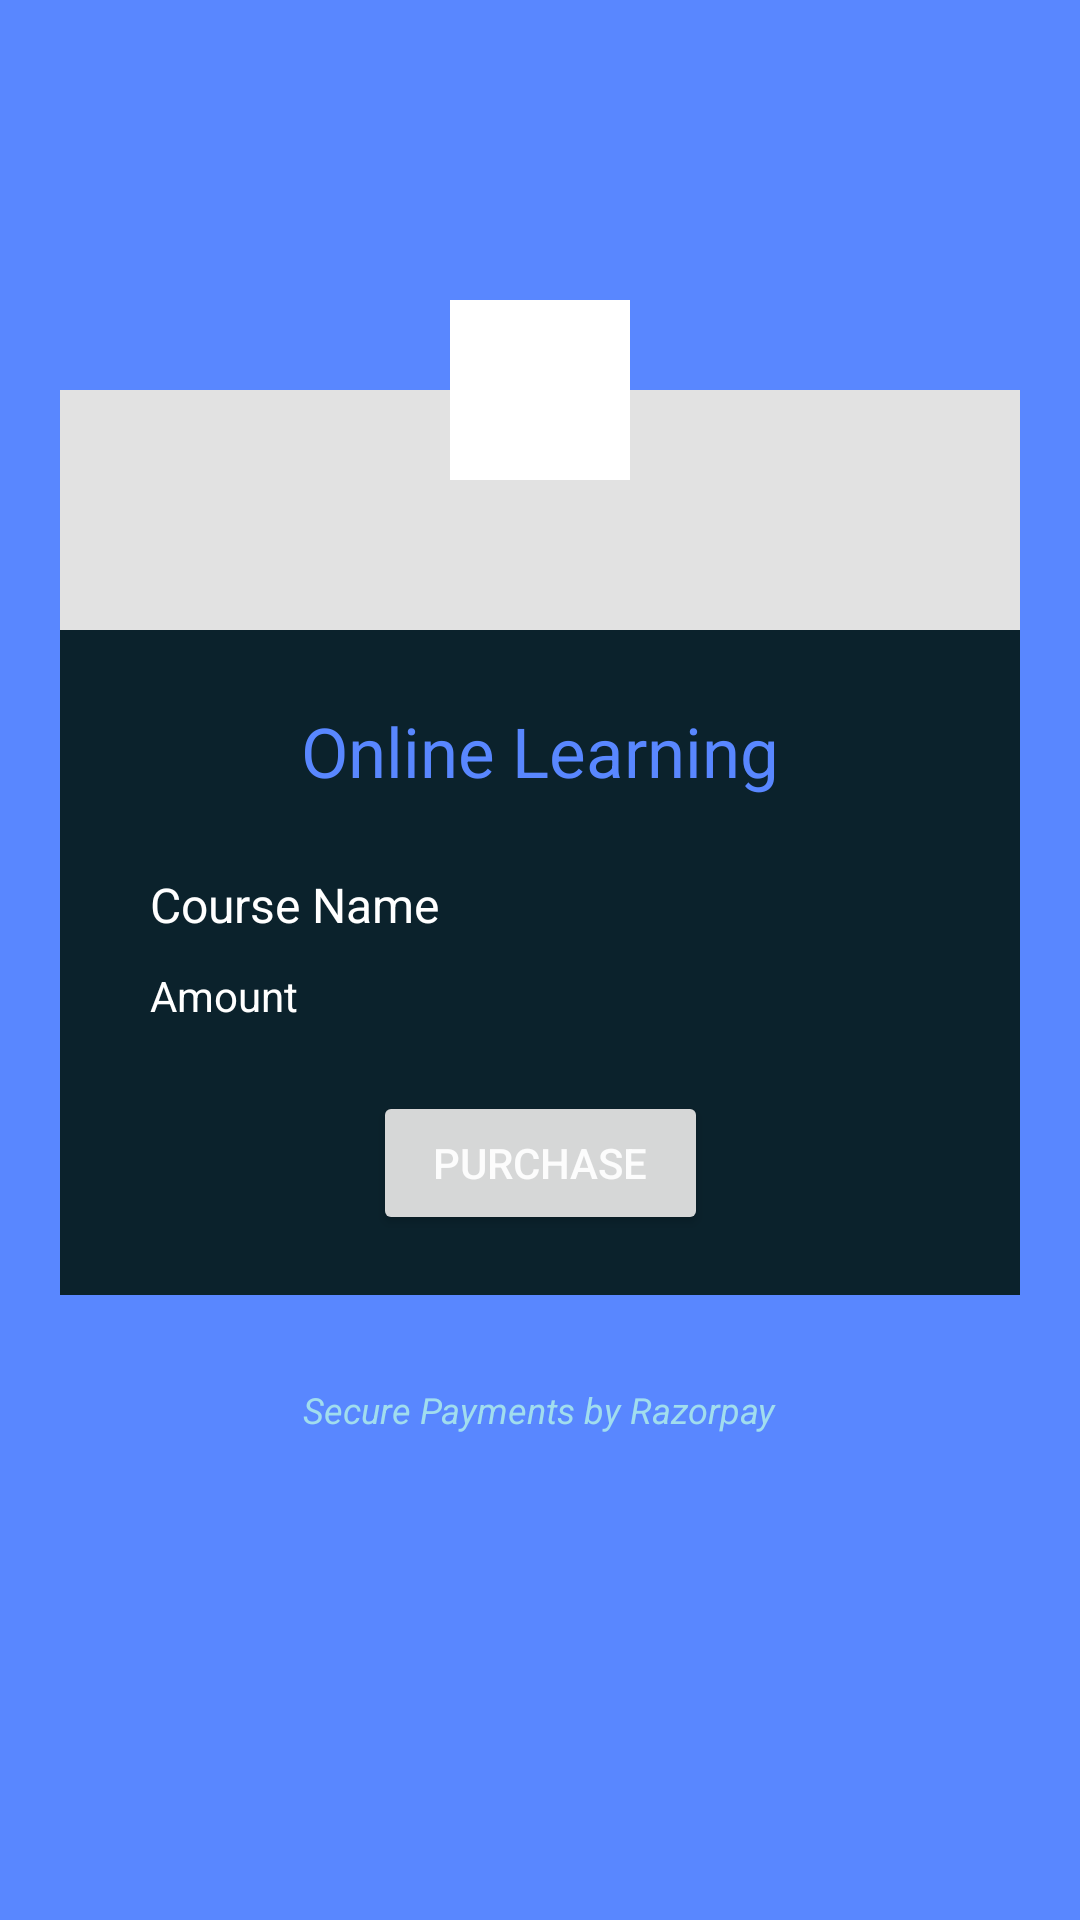

Here is an Android app screen rendered from its layout file. Give the layout XML and the strings, colors and styles it references.
<!-- AndroidManifest.xml: application theme Theme.SGNRClasses -->
<!-- res/layout/activity_payment.xml -->
<?xml version="1.0" encoding="utf-8"?>
<RelativeLayout
    xmlns:android="http://schemas.android.com/apk/res/android"
    xmlns:app="http://schemas.android.com/apk/res-auto"
    android:layout_width="match_parent"
    android:layout_height="match_parent"
    android:background="@color/blue"
    >

    <LinearLayout
        android:layout_width="match_parent"
        android:layout_height="wrap_content"
        android:layout_marginTop="100dp"
        android:layout_marginLeft="20dp"
        android:layout_marginRight="20dp"
        android:orientation="vertical"
        android:gravity="center"
        >

        <RelativeLayout
            android:layout_width="match_parent"
            android:layout_height="110dp"
            >

            <LinearLayout
                android:layout_width="match_parent"
                android:layout_height="80dp"
                android:layout_alignParentBottom="true"
                android:background="#E2E2E2"
                android:gravity="center"
                />

            <ImageView
                android:layout_width="60dp"
                android:layout_height="60dp"
                android:layout_centerHorizontal="true"
                android:background="#FFFFFF"
                android:src="@drawable/rzp"
                />

        </RelativeLayout>

        <androidx.constraintlayout.widget.ConstraintLayout
            android:layout_width="match_parent"
            android:layout_height="wrap_content"
            android:background="@color/light_blue"
            android:gravity="center"
            android:orientation="vertical"
            android:paddingTop="15dp">

            <TextView
                android:id="@+id/textView19"
                android:layout_width="wrap_content"
                android:layout_height="wrap_content"
                android:layout_gravity="center_horizontal"
                android:layout_marginTop="10dp"
                android:paddingTop="0dp"
                android:paddingBottom="5dp"
                android:text="Online Learning"
                android:textColor="@color/blue"
                android:textSize="23sp"
                app:layout_constraintEnd_toEndOf="parent"
                app:layout_constraintStart_toStartOf="parent"
                app:layout_constraintTop_toTopOf="parent" />

            <TextView
                android:id="@+id/payCourseName"
                android:layout_width="wrap_content"
                android:layout_height="wrap_content"
                android:layout_gravity="center_horizontal"
                android:layout_marginStart="30dp"
                android:layout_marginTop="20dp"
                android:paddingTop="0dp"
                android:textColor="@color/white"
                android:paddingBottom="5dp"
                android:textSize="16sp"
                app:layout_constraintStart_toEndOf="@+id/textView18"
                app:layout_constraintTop_toBottomOf="@id/textView19" />

            <TextView
                android:id="@+id/pay_Price"
                android:layout_width="wrap_content"
                android:layout_height="wrap_content"
                android:layout_gravity="center_horizontal"
                android:layout_marginStart="70dp"
                android:layout_marginTop="10dp"
                android:paddingTop="0dp"
                android:paddingBottom="0dp"
                android:textColor="@color/white"
                android:textSize="12sp"
                app:layout_constraintStart_toEndOf="@+id/textView20"
                app:layout_constraintTop_toBottomOf="@+id/payCourseName" />


            <Button
                android:id="@+id/paymentBTN"
                android:layout_width="wrap_content"
                android:layout_height="wrap_content"
                android:layout_gravity="center_horizontal"
                android:layout_marginTop="20dp"
                android:layout_marginBottom="20dp"
                android:paddingLeft="20dp"
                android:paddingRight="20dp"
                android:text="Purchase"
                android:textColor="#fcfcfc"
                android:textSize="14sp"
                app:layout_constraintBottom_toBottomOf="parent"
                app:layout_constraintEnd_toEndOf="parent"
                app:layout_constraintStart_toStartOf="parent"
                app:layout_constraintTop_toBottomOf="@+id/pay_Price" />

            <TextView
                android:id="@+id/textView18"
                android:layout_width="wrap_content"
                android:layout_height="wrap_content"
                android:layout_marginStart="30dp"
                android:layout_marginTop="20dp"
                android:text="Course Name"
                android:textColor="@color/white"
                android:textSize="16sp"
                app:layout_constraintStart_toStartOf="parent"
                app:layout_constraintTop_toBottomOf="@+id/textView19" />

            <TextView
                android:id="@+id/textView20"
                android:layout_width="wrap_content"
                android:layout_height="wrap_content"
                android:layout_marginStart="30dp"
                android:layout_marginTop="10dp"
                android:text="Amount"
                android:textColor="@color/white"
                app:layout_constraintStart_toStartOf="parent"
                app:layout_constraintTop_toBottomOf="@+id/textView18" />

        </androidx.constraintlayout.widget.ConstraintLayout>

        <TextView
            android:layout_width="wrap_content"
            android:layout_height="wrap_content"
            android:layout_marginTop="20dp"
            android:paddingTop="10dp"
            android:paddingBottom="10dp"
            android:paddingLeft="20dp"
            android:paddingRight="20dp"
            android:textSize="12sp"
            android:textColor="#a1ddee"
            android:textStyle="italic"
            android:text="Secure Payments by Razorpay"
            />

    </LinearLayout>

</RelativeLayout>
<!-- resources referenced by this layout -->
<resources>
  <color name="blue">#5987ff</color>
  <color name="light_blue">#0B222C</color>
  <color name="white">#FFFFFFFF</color>
  <style name="Theme.SGNRClasses" parent="Theme.MaterialComponents.DayNight.NoActionBar">
          
          <item name="colorPrimary">@color/blue</item>
          <item name="colorPrimaryVariant">@color/blue</item>
          <item name="colorOnPrimary">@color/white</item>
          
          <item name="colorSecondary">@color/teal_200</item>
          <item name="colorSecondaryVariant">@color/teal_700</item>
          <item name="colorOnSecondary">@color/black</item>
          
          <item name="android:statusBarColor" tools:targetApi="l">@color/blue</item>
          
          <item name="android:textColorHint">@color/black2</item>
      </style>
  <color name="teal_200">#FF03DAC5</color>
  <color name="teal_700">#FF018786</color>
  <color name="black">#FF000000</color>
  <color name="black2">#5C5C5C</color>
</resources>
